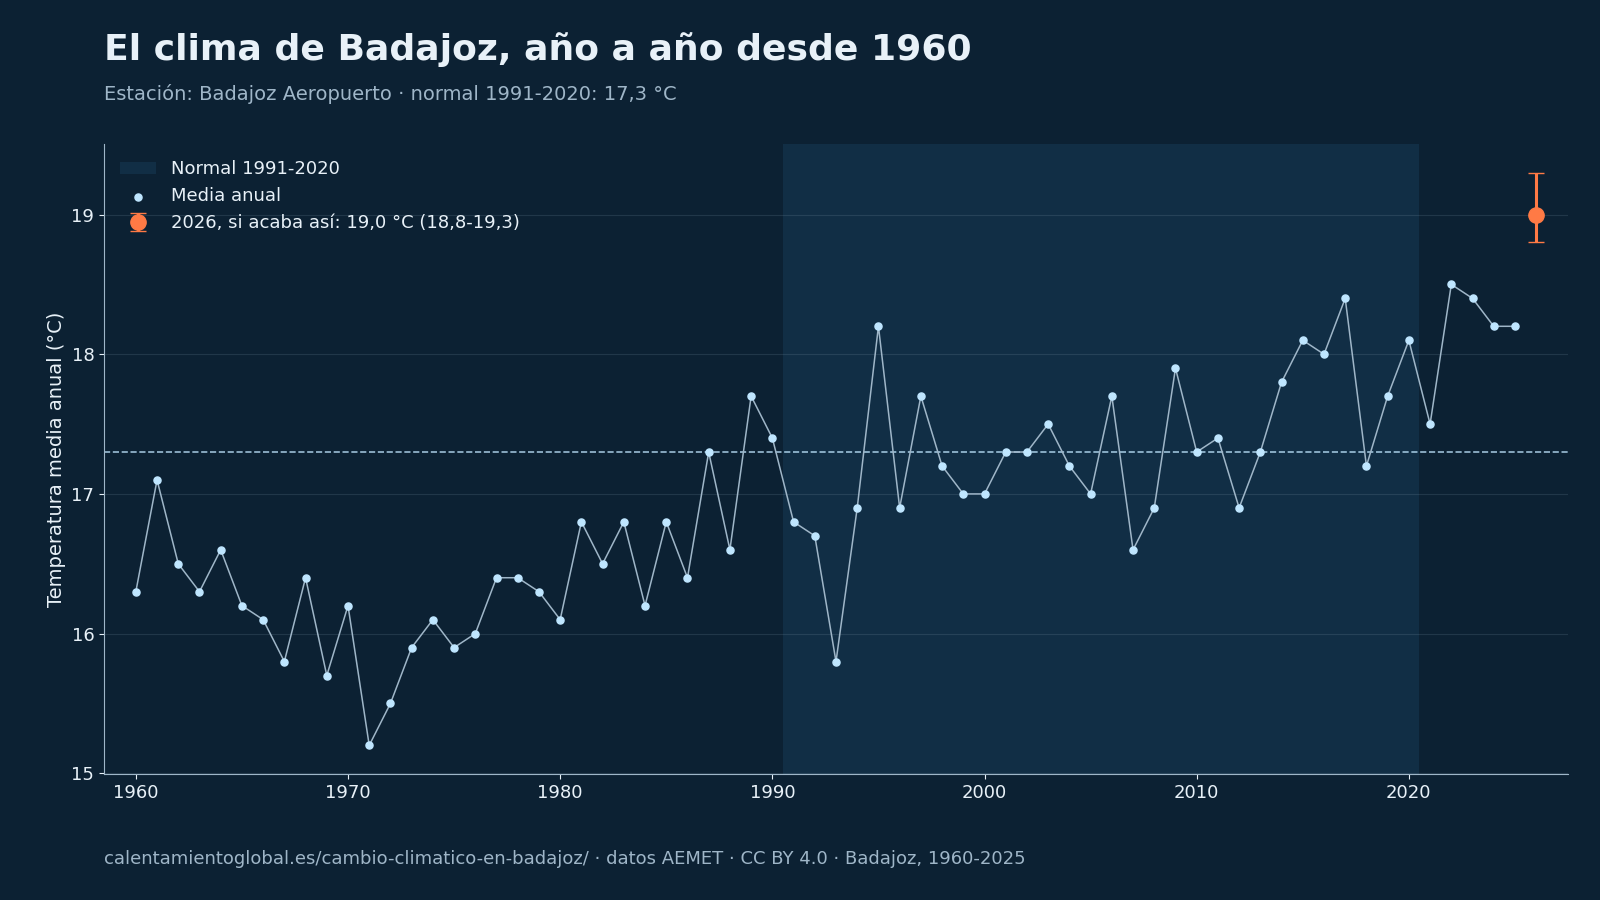

The data file committed next to this chart (first rows):
# Fuente: AEMET, cálculo de calentamientoglobal.es, CC BY 4.0, https://calentamientoglobal.es/cambio-cl…
anio, tm, tx, tn, anomalia, p
1960, 16.3, 22.4, 10.3, -1.0, 718.0
1961, 17.1, 23.9, 10.4, -0.2, 540.3
1962, 16.5, 23.1, 9.8, -0.8, 599.1
1963, 16.3, 22.4, 10.2, -1.0, 717.1
1964, 16.6, 23.3, 9.8, -0.7, 371.7
1965, 16.2, 22.7, 9.6, -1.1, 553.8
1966, 16.1, 22.7, 9.5, -1.2, 526.5
1967, 15.8, 22.8, 8.9, -1.5, 456.1
1968, 16.4, 23.1, 9.8, -0.9, 490.7
1969, 15.7, 21.6, 9.7, -1.6, 732.2
1970, 16.2, 23.0, 9.3, -1.1, 430.1
1971, 15.2, 22.0, 8.5, -2.1, 482.5
1972, 15.5, 21.5, 9.5, -1.8, 540.5
1973, 15.9, 23.0, 8.8, -1.4, 280.4
1974, 16.1, 23.0, 9.3, -1.2, 274.3
1975, 15.9, 22.5, 9.2, -1.4, 449.7
1976, 16.0, 22.5, 9.4, -1.3, 643.3
1977, 16.4, 22.8, 10.0, -0.9, 551.0
1978, 16.4, 23.3, 9.6, -0.9, 584.0
1979, 16.3, 22.7, 9.9, -1.0, 719.4
1980, 16.1, 23.3, 8.9, -1.2, 354.0
1981, 16.8, 24.2, 9.5, -0.5, 368.1
1982, 16.5, 23.1, 9.9, -0.8, 308.6
1983, 16.8, 23.5, 10.1, -0.5, 468.6
1984, 16.2, 22.6, 9.8, -1.1, 512.4
1985, 16.8, 23.9, 9.7, -0.5, 426.2
1986, 16.4, 23.1, 9.7, -0.9, 398.5
1987, 17.3, 23.7, 10.8, 0.0, 541.4
1988, 16.6, 23.4, 9.9, -0.7, 444.1
1989, 17.7, 24.5, 11.0, 0.4, 750.5
1990, 17.4, 24.0, 10.8, 0.1, 308.5
1991, 16.8, 23.6, 10.0, -0.5, 302.8
1992, 16.7, 23.9, 9.5, -0.6, 387.3
1993, 15.8, 22.4, 9.3, -1.5, 404.7
1994, 16.9, 24.1, 9.8, -0.4, 326.9
1995, 18.2, 25.1, 11.4, 0.9, 414.0
1996, 16.9, 23.1, 10.7, -0.4, 635.2
1997, 17.7, 24.0, 11.5, 0.4, 736.9
1998, 17.2, 24.0, 10.4, -0.1, 334.1
1999, 17.0, 23.8, 10.2, -0.3, 386.6
2000, 17.0, 23.9, 10.1, -0.3, 564.0
2001, 17.3, 23.8, 10.9, 0.0, 491.1
2002, 17.3, 23.9, 10.8, 0.0, 461.5
2003, 17.5, 24.1, 10.9, 0.2, 476.1
2004, 17.2, 23.9, 10.5, -0.1, 328.1
2005, 17.0, 24.4, 9.6, -0.3, 228.8
2006, 17.7, 24.4, 10.9, 0.4, 452.1
2007, 16.6, 23.4, 9.8, -0.7, 314.8
2008, 16.9, 23.7, 10.0, -0.4, 431.0
2009, 17.9, 25.0, 10.8, 0.6, 436.0
2010, 17.3, 23.7, 10.8, 0.0, 774.3
2011, 17.4, 24.4, 10.5, 0.1, 476.6
2012, 16.9, 23.8, 9.9, -0.4, 317.6
2013, 17.3, 23.7, 10.8, 0.0, 512.4
2014, 17.8, 23.9, 11.7, 0.5, 458.9
2015, 18.1, 25.1, 11.2, 0.8, 309.3
2016, 18.0, 24.6, 11.3, 0.7, 448.3
2017, 18.4, 26.0, 10.8, 1.1, 250.0
2018, 17.2, 23.6, 10.7, -0.1, 492.3
... 7 more rows
